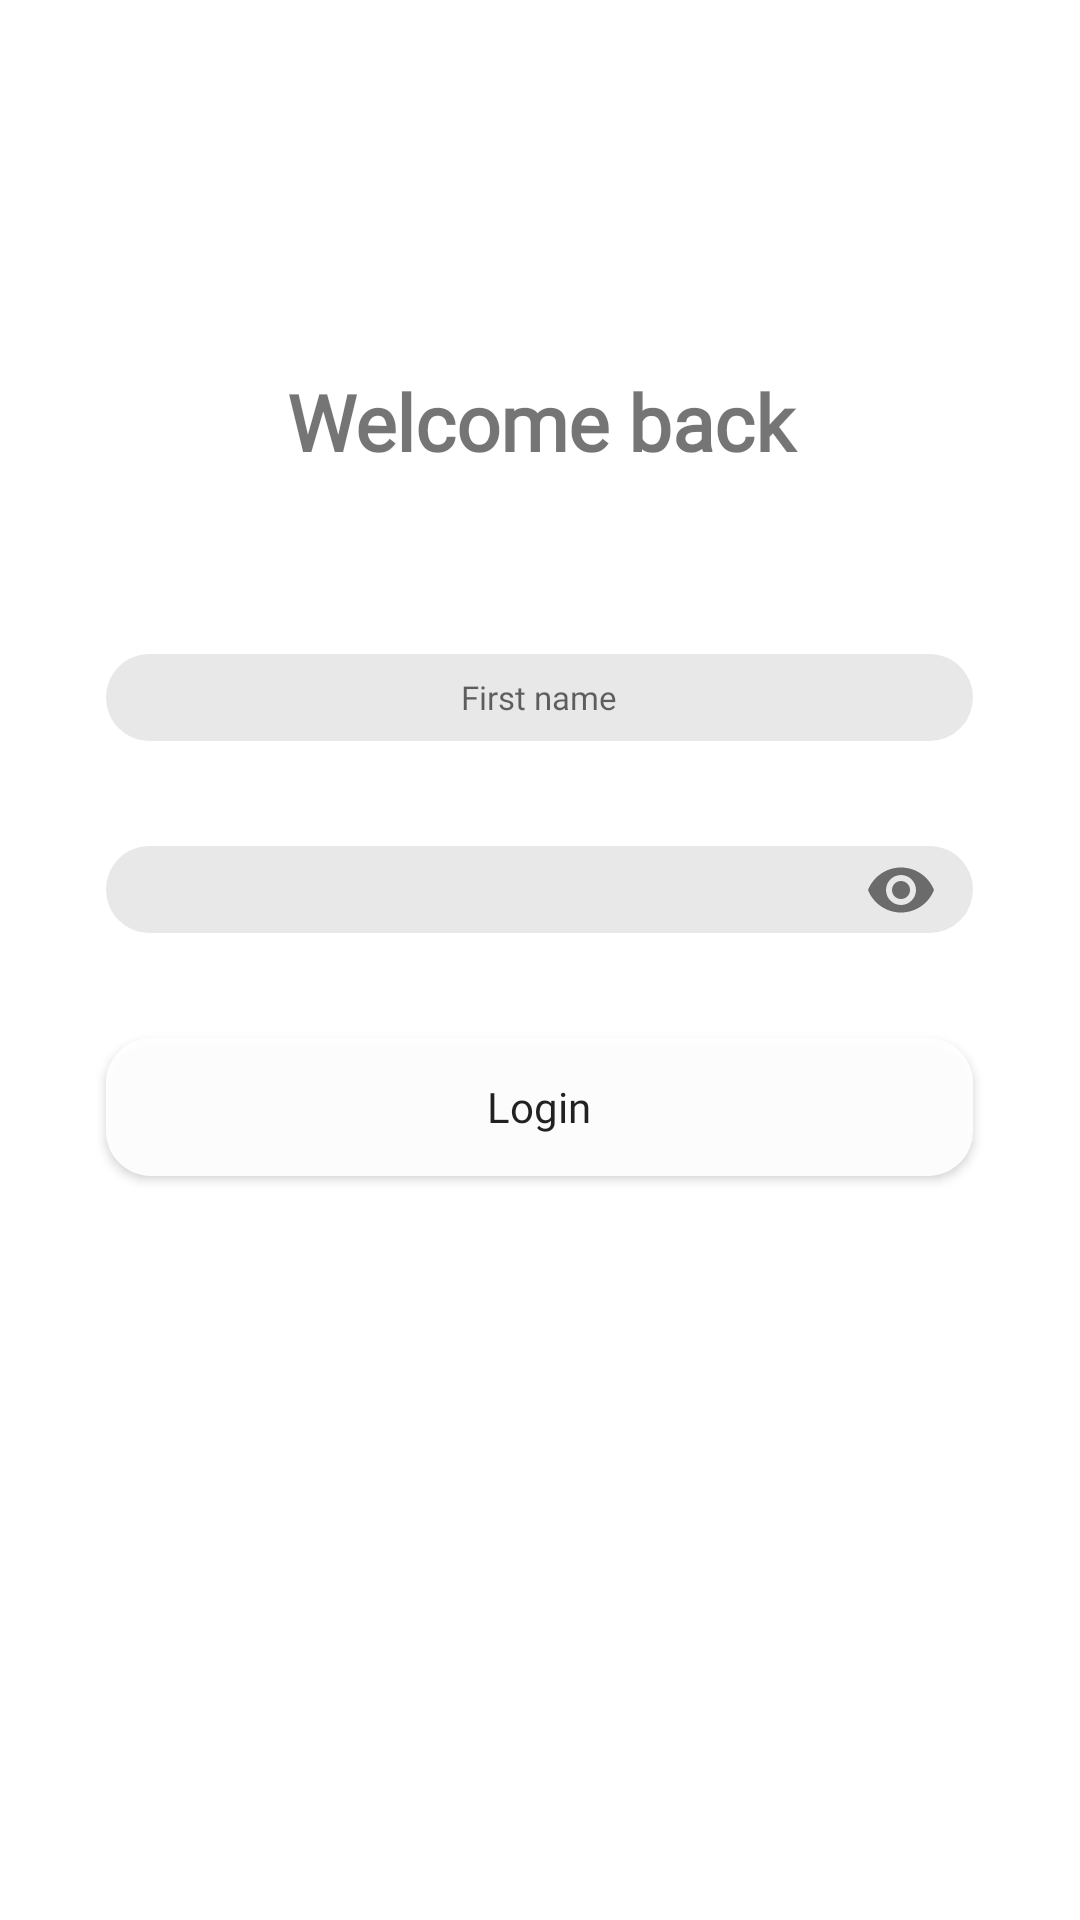

Layout XML and referenced resources for this Android screen:
<!-- AndroidManifest.xml: application theme Theme.OnlineShop -->
<!-- res/layout/log_in_fragment.xml -->
<?xml version="1.0" encoding="utf-8"?>
<LinearLayout xmlns:android="http://schemas.android.com/apk/res/android"
    xmlns:app="http://schemas.android.com/apk/res-auto"
    android:layout_width="match_parent"
    android:layout_height="match_parent"
    android:orientation="vertical"
    android:padding="16dp">

    <TextView
        android:layout_width="match_parent"
        android:layout_height="wrap_content"
        android:layout_marginTop="107dp"
        android:fontFamily="@font/montserrat_semibold"
        android:gravity="center"
        android:text="@string/welcome_back"
        android:textSize="26sp"
        android:textStyle="bold" />

    <EditText
        android:id="@+id/first_name_edit_text"
        android:layout_width="289dp"
        android:layout_height="29dp"
        android:layout_gravity="center"
        android:layout_marginTop="60dp"
        android:background="@drawable/rounded_edittext"
        android:fontFamily="@font/montserrat_medium"
        android:gravity="center"
        android:hint="@string/hint_first_name"
        android:textSize="11sp" />


    <com.google.android.material.textfield.TextInputLayout
        android:id="@+id/layoutTextInput"
        android:layout_width="match_parent"
        android:layout_height="wrap_content"
        app:boxStrokeWidth="0dp"
        android:layout_gravity="center"
        android:layout_marginTop="35dp"
        app:boxStrokeWidthFocused="0dp"
        app:hintEnabled="false"
        app:passwordToggleEnabled="true">

        <com.google.android.material.textfield.TextInputEditText
            android:id="@+id/password_edit_text"
            android:layout_width="289dp"
            android:layout_height="29dp"
            android:layout_gravity="center"
            android:background="@drawable/rounded_edittext"
            android:fontFamily="@font/montserrat_medium"
            android:gravity="center"
            android:hint="@string/password"
            android:imeOptions="actionNext"
            android:inputType="textPassword"
            android:paddingTop="0dp"
            android:textSize="11sp" />

    </com.google.android.material.textfield.TextInputLayout>


    <Button
        android:id="@+id/log_in_button"
        android:layout_width="289dp"
        android:layout_height="46dp"
        android:layout_gravity="center"
        android:layout_marginTop="35dp"
        android:background="@drawable/rounded_button"
        android:fontFamily="@font/montserrat_bold"
        android:text="@string/login_button_text"
        android:textAllCaps="false" />


</LinearLayout>
<!-- resources referenced by this layout -->
<resources>
  <!-- drawable rounded_button (drawable) -->
  <?xml version="1.0" encoding="utf-8"?>
  <shape xmlns:android="http://schemas.android.com/apk/res/android"
      android:shape="rectangle">
      <solid android:color="#eeffffff" />
      <corners
          android:bottomRightRadius="15dp"
          android:bottomLeftRadius="15dp"
          android:topRightRadius="15dp"
          android:topLeftRadius="15dp"/>
  </shape>
  <!-- drawable rounded_edittext (drawable) -->
  <?xml version="1.0" encoding="utf-8"?>
  <shape xmlns:android="http://schemas.android.com/apk/res/android"
      android:shape="rectangle">
      <solid android:color="#E8E8E8" />
      <corners
          android:bottomRightRadius="15dp"
          android:bottomLeftRadius="15dp"
          android:topRightRadius="15dp"
          android:topLeftRadius="15dp"/>
  </shape>
  <string name="hint_first_name">First name</string>
  <string name="login_button_text">Login</string>
  <string name="password">Password</string>
  <string name="welcome_back">Welcome back</string>
  <style name="Theme.OnlineShop" parent="Theme.MaterialComponents.DayNight.NoActionBar">
          
          <item name="colorPrimary">@color/purple_500</item>
          <item name="colorPrimaryVariant">@color/purple_700</item>
          <item name="colorOnPrimary">@color/white</item>
          
          <item name="colorSecondary">@color/teal_200</item>
          <item name="colorSecondaryVariant">@color/teal_700</item>
          <item name="colorOnSecondary">@color/black</item>
          
          <item name="android:statusBarColor">?attr/colorPrimaryVariant</item>
          
      </style>
  <color name="purple_500">#FF6200EE</color>
  <color name="purple_700">#FF3700B3</color>
  <color name="white">#FFFFFFFF</color>
  <color name="teal_200">#FF03DAC5</color>
  <color name="teal_700">#FF018786</color>
  <color name="black">#FF000000</color>
</resources>
